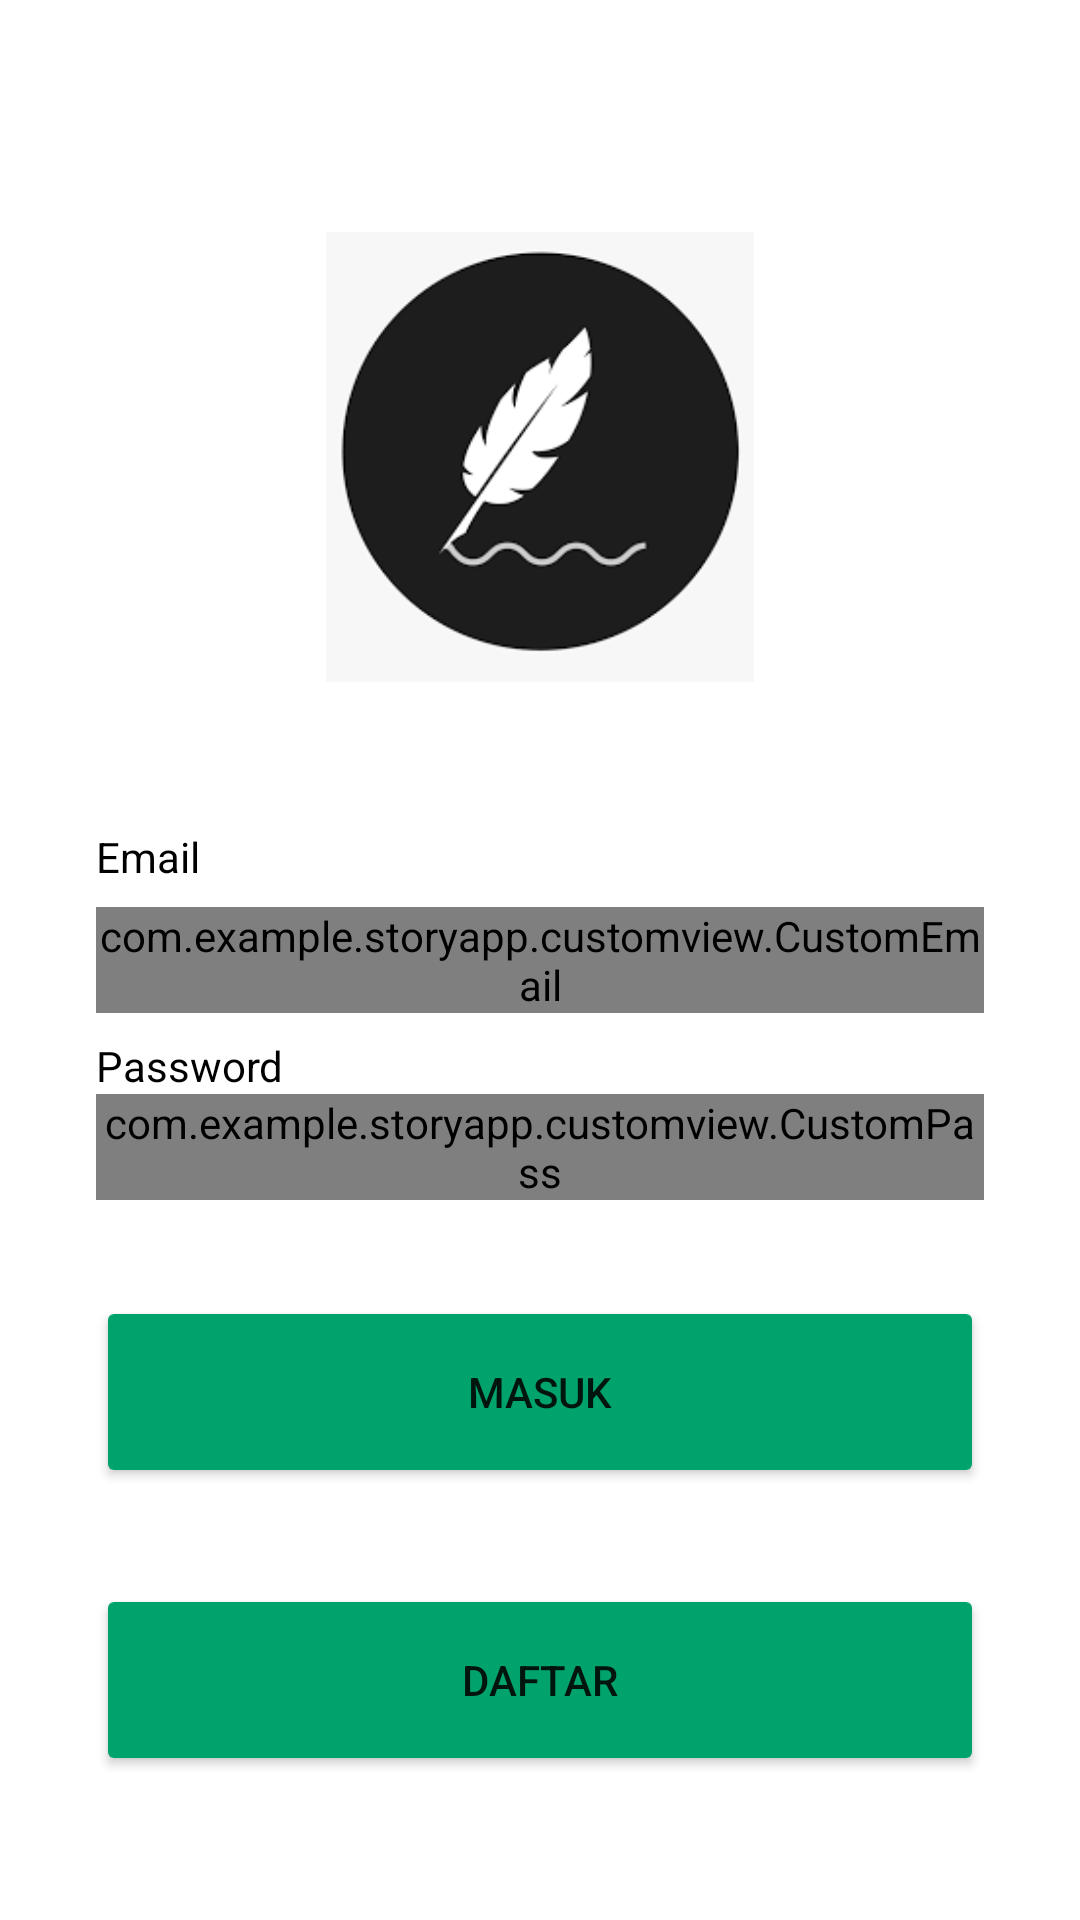

This screen was rendered from an Android layout file. Write that file and the resources it references.
<!-- AndroidManifest.xml: application theme Theme.StoryApp -->
<!-- res/layout/activity_login.xml -->
<?xml version="1.0" encoding="utf-8"?>
<androidx.constraintlayout.widget.ConstraintLayout
    xmlns:android="http://schemas.android.com/apk/res/android"
    xmlns:app="http://schemas.android.com/apk/res-auto"
    xmlns:tools="http://schemas.android.com/tools"
    android:layout_width="match_parent"
    android:layout_height="match_parent"
    tools:context=".LoginActivity">

    <ImageView
        android:id="@+id/imageView"
        android:layout_width="0dp"
        android:layout_height="150dp"
        android:contentDescription="@string/story_icon"
        app:layout_constraintBottom_toBottomOf="parent"
        app:layout_constraintEnd_toEndOf="parent"
        app:layout_constraintHorizontal_bias="1.0"
        app:layout_constraintStart_toStartOf="parent"
        app:layout_constraintTop_toTopOf="parent"
        app:layout_constraintVertical_bias="0.158"
        app:srcCompat="@drawable/story_icon" />

    <TextView
        android:id="@+id/emailTextView"
        android:layout_width="wrap_content"
        android:layout_height="wrap_content"
        android:layout_marginStart="32dp"
        android:layout_marginTop="20dp"
        android:text="@string/email"
        android:textColor="@color/black"
        app:layout_constraintEnd_toEndOf="parent"
        app:layout_constraintHorizontal_bias="0.0"
        app:layout_constraintStart_toStartOf="parent"
        app:layout_constraintTop_toTopOf="@+id/guidelineHorizontal" />

    <com.example.storyapp.customview.CustomEmail
        android:id="@+id/ed_login_email"
            style="@style/Widget.MaterialComponents.TextInputLayout.OutlinedBox"
            android:layout_width="0dp"
            android:layout_height="wrap_content"
            android:layout_marginStart="32dp"
            android:layout_marginEnd="32dp"
            app:layout_constraintTop_toTopOf="parent"
            app:layout_constraintBottom_toBottomOf="parent"
            app:layout_constraintStart_toStartOf="parent"
            app:layout_constraintEnd_toEndOf="parent"
            app:startIconDrawable="@drawable/ic_baseline_email_24"/>

    <TextView
        android:id="@+id/passwordTextView"
        android:layout_width="wrap_content"
        android:layout_height="wrap_content"
        android:layout_marginStart="32dp"
        android:layout_marginTop="8dp"
        android:text="@string/password"
        android:textColor="@color/black"
        app:layout_constraintStart_toStartOf="parent"
        app:layout_constraintTop_toBottomOf="@+id/ed_login_email" />

    <com.example.storyapp.customview.CustomPass
        android:id="@+id/ed_login_password"
        style="@style/Widget.MaterialComponents.TextInputLayout.OutlinedBox"
        android:layout_width="0dp"
        android:layout_height="wrap_content"
        android:layout_marginStart="32dp"
        android:layout_marginEnd="32dp"
        android:inputType="textPassword"
        app:layout_constraintEnd_toEndOf="parent"
        app:layout_constraintStart_toStartOf="parent"
        app:layout_constraintTop_toBottomOf="@+id/passwordTextView"/>

    <Button
        android:id="@+id/loginButton"
        android:layout_width="0dp"
        android:layout_height="64dp"
        android:layout_marginStart="32dp"
        android:layout_marginTop="32dp"
        android:layout_marginEnd="32dp"
        android:backgroundTint="@color/jade"
        android:text="@string/login"
        app:layout_constraintEnd_toEndOf="parent"
        app:layout_constraintStart_toStartOf="parent"
        app:layout_constraintTop_toBottomOf="@+id/ed_login_password" />

    <Button
        android:id="@+id/btnRegistrasi"
        android:layout_width="0dp"
        android:layout_height="64dp"
        android:layout_marginStart="32dp"
        android:layout_marginTop="32dp"
        android:layout_marginEnd="32dp"
        android:backgroundTint="@color/jade"
        android:text="@string/signup"
        app:layout_constraintEnd_toEndOf="parent"
        app:layout_constraintStart_toStartOf="parent"
        app:layout_constraintTop_toBottomOf="@+id/loginButton" />

    <androidx.constraintlayout.widget.Guideline
        android:id="@+id/guidelineHorizontal"
        android:layout_width="wrap_content"
        android:layout_height="64dp"
        android:orientation="horizontal"
        app:layout_constraintEnd_toEndOf="parent"
        app:layout_constraintGuide_percent="0.4"
        app:layout_constraintStart_toStartOf="parent" />

    <androidx.constraintlayout.widget.Guideline
        android:id="@+id/guidelineHorizontal2"
        android:layout_width="wrap_content"
        android:layout_height="64dp"
        android:orientation="horizontal"
        app:layout_constraintEnd_toEndOf="parent"
        app:layout_constraintGuide_percent="0.1"
        app:layout_constraintStart_toStartOf="parent" />

    <androidx.constraintlayout.widget.Guideline
        android:id="@+id/guidelineVertical"
        android:layout_width="wrap_content"
        android:layout_height="64dp"
        android:orientation="vertical"
        app:layout_constraintEnd_toEndOf="parent"
        app:layout_constraintGuide_percent="0.5"
        app:layout_constraintStart_toStartOf="parent" />

    <ProgressBar
        android:id="@+id/progress_bar"
        android:layout_width="wrap_content"
        android:layout_height="wrap_content"
        android:visibility="invisible"
        app:layout_constraintBottom_toBottomOf="parent"
        app:layout_constraintEnd_toEndOf="parent"
        app:layout_constraintStart_toStartOf="parent"
        app:layout_constraintTop_toTopOf="parent"
         />

</androidx.constraintlayout.widget.ConstraintLayout>
<!-- resources referenced by this layout -->
<resources>
  <color name="black">#FF000000</color>
  <color name="jade">#00A36C</color>
  <!-- drawable story_icon: png bitmap (drawable, 4304 bytes) -->
  <string name="email">Email</string>
  <string name="login">Masuk</string>
  <string name="password">Password</string>
  <string name="signup">Daftar</string>
  <string name="story_icon">story icon</string>
  <style name="Theme.StoryApp" parent="Base.Theme.StoryApp" />
  <style name="Base.Theme.StoryApp" parent="Theme.MaterialComponents.DayNight.DarkActionBar">
          
           <item name="colorPrimary">@color/teal_200</item>
      </style>
  <color name="teal_200">#FF03DAC5</color>
</resources>
